Run: headless pygame with SDL's dummy video driver; simulated clock (each Clock.tick advances the game by its frame time, no real sleeping); random seed 0; keys injected as events and as key.get_pressed() state; no mouse input.
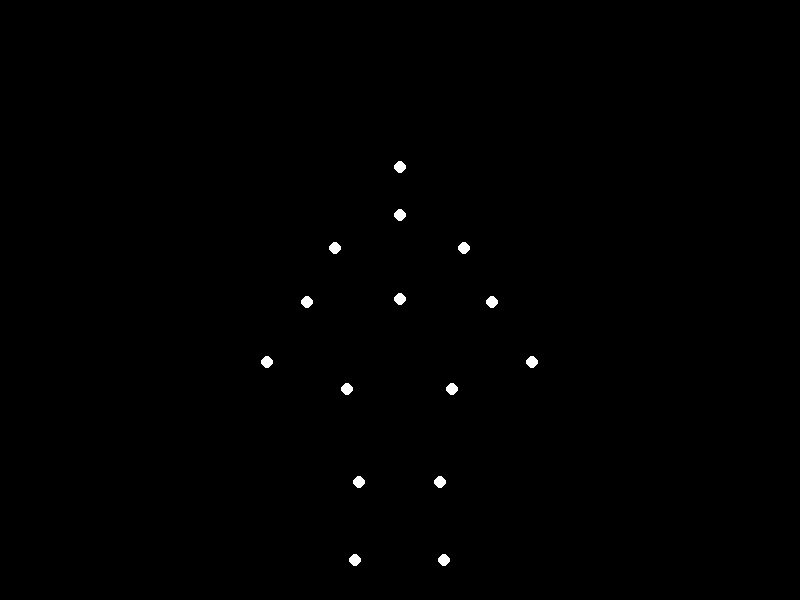
Frame 1 of 4 · flips 1–60 · no input
Frame 2 of 4 · flips 61–180 · tapped SPACE, RETURN · held RIGHT (→), D · screen unchanged from frame 1, image omitted
Frame 3 of 4 · flips 181–300 · held DOWN (↓), S · screen unchanged from frame 2, image omitted
Frame 4 of 4 · flips 301–420 · held LEFT (←), A, UP (↑), W · screen unchanged from frame 3, image omitted

The pygame program that drew these frames:


import pygame
import sys
import math

def interpolate_points(start_points, end_points, t):
    return [((1 - t) * start[0] + t * end[0], 
             (1 - t) * start[1] + t * end[1]) 
            for start, end in zip(start_points, end_points)]

def norm_to_screen(pos, screen_width, screen_height):
    return (int(pos[0] * screen_width), int(pos[1] * screen_height))

def main():
    pygame.init()
    screen_width, screen_height = 800, 600
    screen = pygame.display.set_mode((screen_width, screen_height))
    pygame.display.set_caption("Point-Light Biological Motion: Sitting Down")
    
    background_color = (0, 0, 0)
    point_color = (255, 255, 255)
    point_radius = 6
    
    # Keyframes [Start, Mid1, Mid2, End]
    keyframes = [
        # Frame 0: Start (standing)
        [
            (0.50, 0.20), # Head
            (0.50, 0.30), # Neck
            (0.40, 0.35), # Left shoulder
            (0.60, 0.35), # Right shoulder
            (0.35, 0.45), # Left elbow
            (0.65, 0.45), # Right elbow
            (0.30, 0.55), # Left wrist
            (0.70, 0.55), # Right wrist
            (0.50, 0.45), # Spine
            (0.40, 0.55), # Left hip
            (0.60, 0.55), # Right hip
            (0.40, 0.75), # Left knee
            (0.60, 0.75), # Right knee
            (0.40, 0.90), # Left ankle
            (0.60, 0.90)  # Right ankle
        ],
        # Frame 1: Mid1 (begin descent)
        [
            (0.50, 0.23), # Head
            (0.50, 0.32), # Neck
            (0.41, 0.38), # Left shoulder
            (0.59, 0.38), # Right shoulder
            (0.37, 0.48), # Left elbow
            (0.63, 0.48), # Right elbow
            (0.32, 0.58), # Left wrist
            (0.68, 0.58), # Right wrist
            (0.50, 0.48), # Spine
            (0.42, 0.60), # Left hip
            (0.58, 0.60), # Right hip
            (0.43, 0.78), # Left knee
            (0.57, 0.78), # Right knee
            (0.43, 0.92), # Left ankle
            (0.57, 0.92)  # Right ankle
        ],
        # Frame 2: Mid2 (mid-sit)
        [
            (0.50, 0.33), # Head
            (0.50, 0.40), # Neck
            (0.43, 0.45), # Left shoulder
            (0.57, 0.45), # Right shoulder
            (0.40, 0.53), # Left elbow
            (0.60, 0.53), # Right elbow
            (0.35, 0.63), # Left wrist
            (0.65, 0.63), # Right wrist
            (0.50, 0.52), # Spine
            (0.45, 0.70), # Left hip
            (0.55, 0.70), # Right hip
            (0.47, 0.83), # Left knee
            (0.53, 0.83), # Right knee
            (0.46, 0.95), # Left ankle
            (0.54, 0.95)  # Right ankle
        ],
        # Frame 3: End (fully seated)
        [
            (0.50, 0.40), # Head
            (0.50, 0.46), # Neck
            (0.45, 0.50), # Left shoulder
            (0.55, 0.50), # Right shoulder
            (0.42, 0.58), # Left elbow
            (0.58, 0.58), # Right elbow
            (0.38, 0.68), # Left wrist
            (0.62, 0.68), # Right wrist
            (0.50, 0.58), # Spine
            (0.47, 0.78), # Left hip
            (0.53, 0.78), # Right hip
            (0.49, 0.88), # Left knee
            (0.51, 0.88), # Right knee
            (0.48, 0.98), # Left ankle
            (0.52, 0.98)  # Right ankle
        ]
    ]
    
    num_keyframes = len(keyframes)
    total_frames = 120  # 4 seconds at 30 FPS
    clock = pygame.time.Clock()
    frame_count = 0
    
    running = True
    while running:
        for event in pygame.event.get():
            if event.type == pygame.QUIT:
                running = False
        
        screen.fill(background_color)
        
        t = frame_count / (total_frames - 1)
        segment = t * (num_keyframes - 1)
        segment_idx = min(int(segment), num_keyframes - 2)
        segment_t = segment - segment_idx
        
        start_points = keyframes[segment_idx]
        end_points = keyframes[segment_idx + 1]
        current_points = interpolate_points(start_points, end_points, segment_t)
        
        for point in current_points:
            screen_x, screen_y = norm_to_screen(point, screen_width, screen_height)
            pygame.draw.circle(screen, point_color, (screen_x, screen_y), point_radius)
        
        pygame.display.flip()
        clock.tick(30)
        frame_count = (frame_count + 1) % total_frames
    
    pygame.quit()
    sys.exit()

if __name__ == "__main__":
    main()
